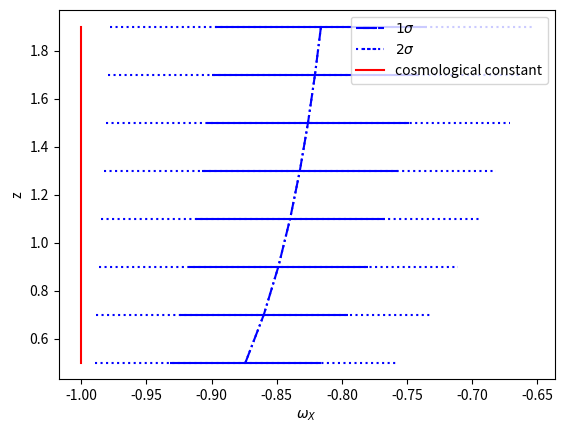

Reproduce this figure in Python.
import matplotlib.pyplot as plt
import numpy as np
import math

z=np.arange(0.5,2.1,0.2)
lamb=[-1]*len(z)
error1=np.sqrt(0.002**2 +(1-1/(1+z))*0.1**2)
error2=np.sqrt(0.004**2 +(1-1/(1+z))*0.2**2)
#plt.plot(-0.934+(1-(1/(1+z)))*0.18, z)
#fig, (ax0, ax1) = plt.subplots(nrows=2, sharex=True)
eb2=plt.errorbar(-0.934+(1-(1/(1+z)))*0.18, z, xerr=error2, color='b', linestyle='dotted', label=r'$2\sigma$')
eb1=plt.errorbar(-0.934+(1-(1/(1+z)))*0.18, z, xerr=error1, color='b', linestyle='-.', label=r'$1\sigma$')
eb3=plt.errorbar(lamb,z, color='r', label="cosmological constant")
#plt.plot(eb3)
#ax0.legend()
#eb1[-1][0].set_linestyle('--')
eb2[-1][0].set_linestyle('dotted')

plt.xlabel(r'$\omega_X$')
plt.ylabel("z")

#plt.plot(lamb,z, color ='coral',label="cosmological constant")
plt.legend(handles=[eb1,eb2,eb3])
plt.savefig('sigma errors.png')
plt.show()
